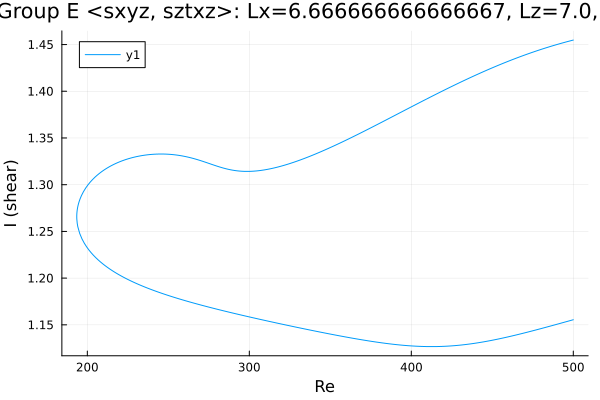

The file beside this chart, header and first rows:
Re, shear
500.0, 1.455
498.6, 1.454
497.2, 1.454
495.8, 1.453
494.4, 1.452
493, 1.452
491.6, 1.451
490.1, 1.45
488.7, 1.449
487.3, 1.449
485.9, 1.448
484.5, 1.447
483.1, 1.446
481.7, 1.446
480.2, 1.445
478.8, 1.444
477.4, 1.443
476, 1.442
474.6, 1.442
473.2, 1.441
471.8, 1.44
470.3, 1.439
468.9, 1.438
467.5, 1.437
466.1, 1.436
464.7, 1.435
463.3, 1.434
461.9, 1.433
460.4, 1.433
459, 1.432
457.6, 1.431
456.2, 1.43
455.4, 1.429
454, 1.428
452.5, 1.427
451.1, 1.426
449.7, 1.425
448.3, 1.424
446.9, 1.423
445.5, 1.422
444.1, 1.421
442.6, 1.42
441.2, 1.418
439.8, 1.417
438.4, 1.416
437, 1.415
435.6, 1.414
434.2, 1.413
432.7, 1.412
431.3, 1.41
429.9, 1.409
428.5, 1.408
427.1, 1.407
425.7, 1.406
424.3, 1.405
422.8, 1.403
421.4, 1.402
420, 1.401
418.6, 1.4
417.2, 1.398
... 447 more rows
